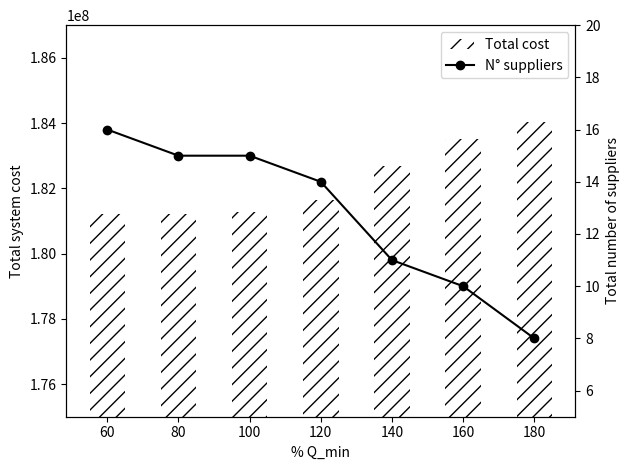
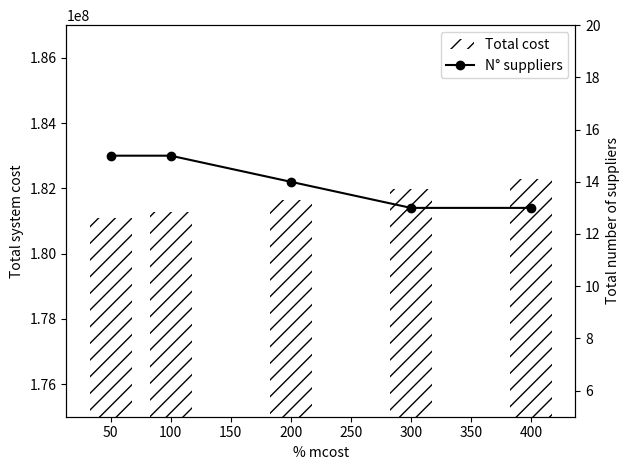
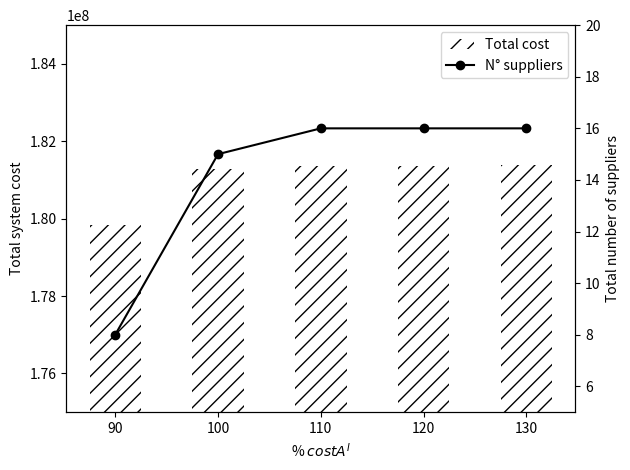

Reproduce these figures in Python, in order.

"""===========================
Plots with different scales
===========================

Demonstrate how to do two plots on the same axes with different left and
right scales.

The trick is to use *two different axes* that share the same *x* axis.
You can use separate `matplotlib.ticker` formatters and locators as
desired since the two axes are independent.

Such axes are generated by calling the `Axes.twinx` method.  Likewise,
`Axes.twiny` is available to generate axes that share a *y* axis but
have different top and bottom scales.

The twinx and twiny methods are also exposed as pyplot functions.

"""

import numpy as np
import matplotlib.pyplot as plt

"""===========================
Plots with Q_min
===========================
"""
fig, ax1 = plt.subplots()

#
t = [60, 80, 100, 120, 140, 160, 180]
s1 = [181198034, 181209584, 181281119, 181653077, 182694493, 183497888, 184019931]
width = 10.0 
ax1.bar(t, s1,width, color='white',align='center', label = 'Total cost',hatch= '//')
ax1.set_xlabel('% Q_min')
# Make the y-axis label, ticks and tick labels match the line color.
ax1.set_ylabel('Total system cost', color='black')
plt.ylim((175000000,187000000))
ax1.tick_params('y', colors='black')

ax2 = ax1.twinx()
s2 = [16, 15, 15, 14, 11,10, 8]
ax2.plot(t, s2, "-o", color="black",label = 'N° suppliers')
plt.ylim((5,20))
ax2.set_ylabel('Total number of suppliers', color='black')
ax2.tick_params('y', colors='black')

fig.tight_layout()


# Set the title of the chart
h1, l1 = ax1.get_legend_handles_labels()
h2, l2 = ax2.get_legend_handles_labels()
ax1.legend(h1+h2, l1+l2, loc='best')
plt.show()

"""===========================
Plots with mcost
===========================
"""
fig, ax1 = plt.subplots()


t = [50,100, 200, 300,400]

s1 = [ 181095274, 181281119 , 181631513, 181974752, 182294813]
width = 35.0 
ax1.bar(t, s1,width, color='white',align='center', label = 'Total cost',hatch= '//')
ax1.set_xlabel('% mcost')
# Make the y-axis label, ticks and tick labels match the line color.
ax1.set_ylabel('Total system cost', color='black')
plt.ylim((175000000,187000000))
ax1.tick_params('y', colors='black')

ax2 = ax1.twinx()
s2 = [15, 15,14,13,13]
ax2.plot(t, s2, "-o", color="black",label = 'N° suppliers')
plt.ylim((5,20))
ax2.set_ylabel('Total number of suppliers', color='black')
ax2.tick_params('y', colors='black')

fig.tight_layout()


# Set the title of the chart
h1, l1 = ax1.get_legend_handles_labels()
h2, l2 = ax2.get_legend_handles_labels()
ax1.legend(h1+h2, l1+l2, loc='best')
plt.show()


"""===========================
Plots with costA_M
===========================
"""
fig, ax1 = plt.subplots()


t = [90, 100, 110, 120, 130]

s1 = [ 179828032, 181281119, 181351636, 181357040, 181377684]
width = 5.0 
ax1.bar(t, s1,width, color='white',align='center', label = 'Total cost',hatch= '//')
ax1.set_xlabel('% $costA^I$')
# Make the y-axis label, ticks and tick labels match the line color.
ax1.set_ylabel('Total system cost', color='black')
plt.ylim((175000000,185000000))
ax1.tick_params('y', colors='black')

ax2 = ax1.twinx()
s2 = [8, 15, 16, 16, 16]
ax2.plot(t, s2, "-o", color="black",label = 'N° suppliers')
plt.ylim((5,20))
ax2.set_ylabel('Total number of suppliers', color='black')
ax2.tick_params('y', colors='black')

fig.tight_layout()


# Set the title of the chart
h1, l1 = ax1.get_legend_handles_labels()
h2, l2 = ax2.get_legend_handles_labels()
ax1.legend(h1+h2, l1+l2, loc='best')
plt.show()
